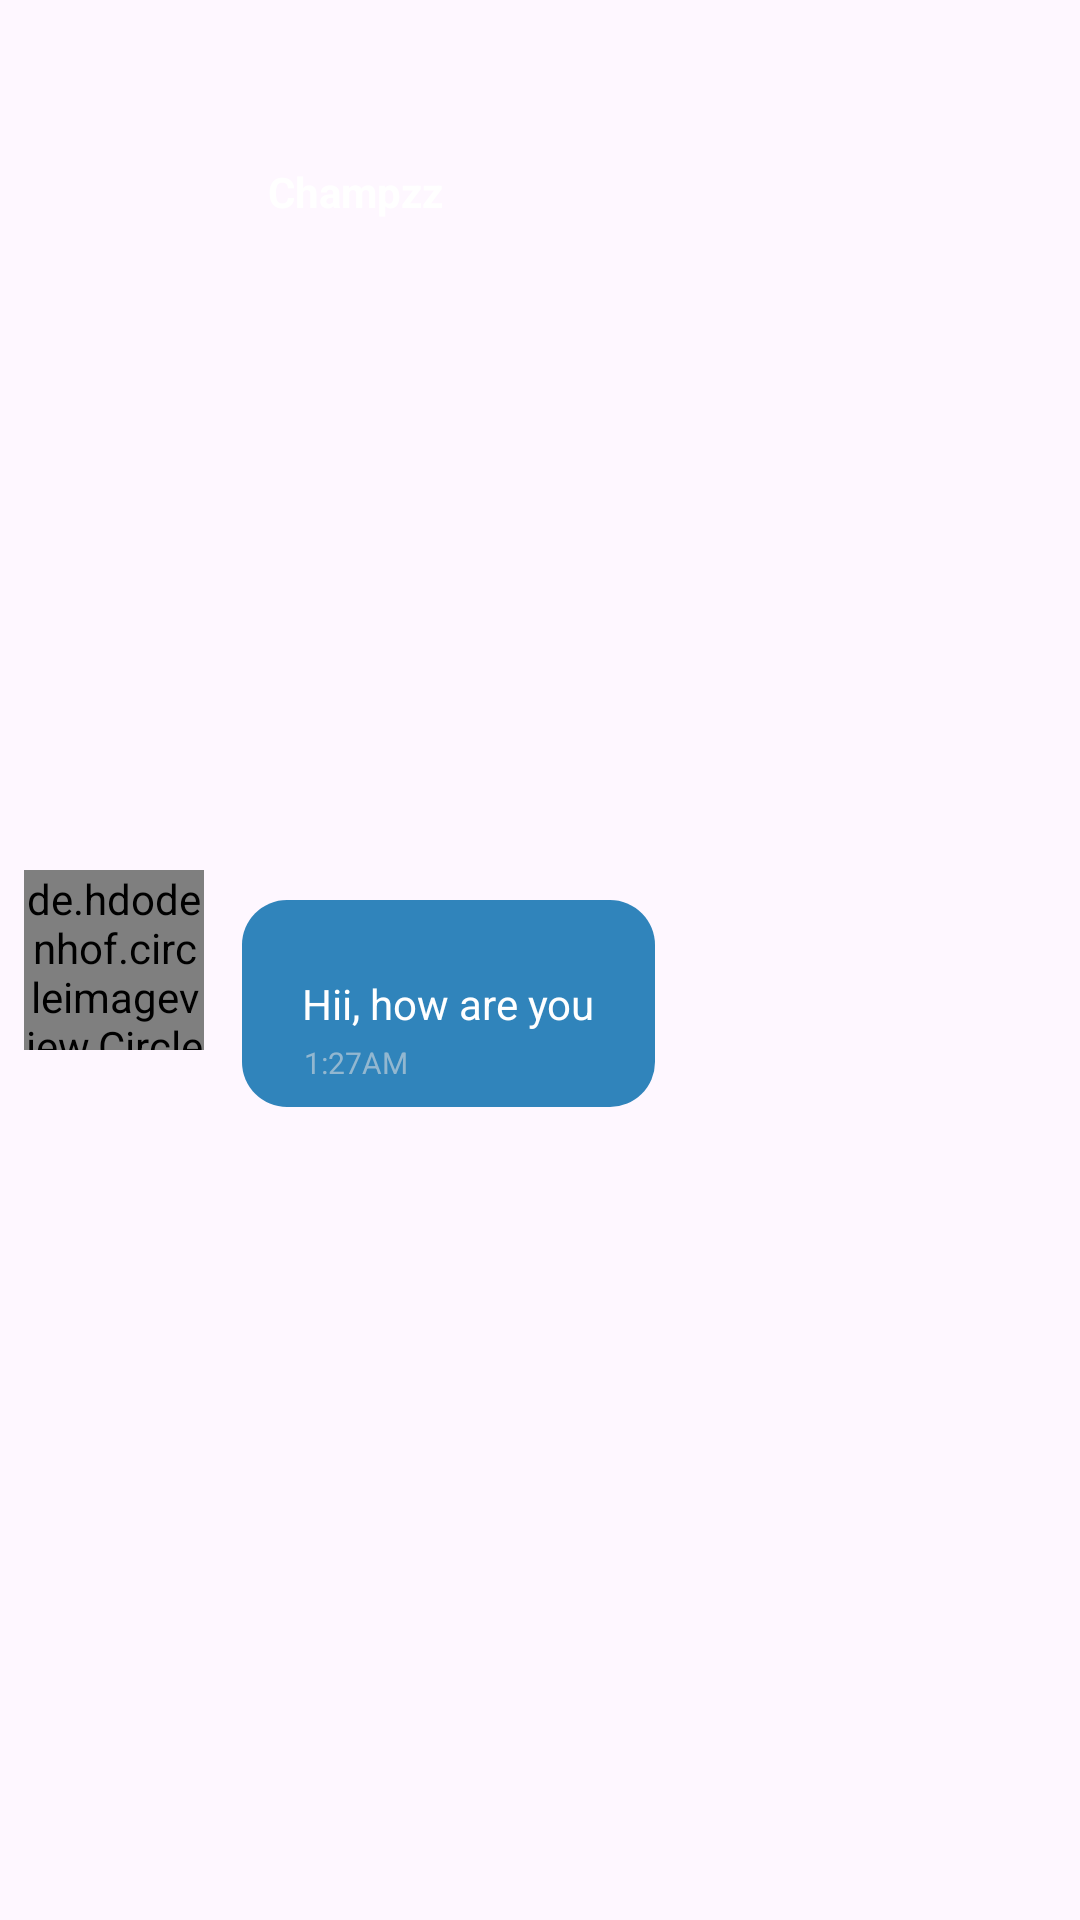

The Android layout XML behind this screen, and the referenced resources:
<!-- AndroidManifest.xml: application theme Theme.Instagram_clone -->
<!-- res/layout/comments_item.xml -->
<?xml version="1.0" encoding="utf-8"?>
<androidx.constraintlayout.widget.ConstraintLayout xmlns:android="http://schemas.android.com/apk/res/android"
    xmlns:app="http://schemas.android.com/apk/res-auto"
    xmlns:tools="http://schemas.android.com/tools"
    android:layout_width="match_parent"
    android:padding="8dp"
    android:layout_marginEnd="50dp"
    android:layout_marginStart="15dp"
    android:layout_height="wrap_content">

    <de.hdodenhof.circleimageview.CircleImageView
        android:id="@+id/userimg"
        android:layout_width="60dp"
        android:layout_height="60dp"
        android:layout_alignParentStart="true"
        android:layout_centerVertical="true"
        android:src="@color/black"
        app:layout_constraintBottom_toBottomOf="parent"
        app:layout_constraintStart_toStartOf="parent"
        app:layout_constraintTop_toTopOf="parent" />




    <TextView
        android:id="@+id/recive_messgae_id"
        android:layout_width="wrap_content"
        android:layout_height="wrap_content"
        app:layout_constraintWidth_min="100dp"
        android:background="@drawable/recive_bg2"
        android:paddingLeft="20dp"
        android:paddingTop="25dp"
        android:paddingRight="20dp"
        android:paddingBottom="25dp"
        android:text="Hii, how are you"
        android:textColor="@color/white"
        android:textSize="14sp"
        app:layout_constraintBottom_toBottomOf="parent"
        app:layout_constraintEnd_toEndOf="parent"
        app:layout_constraintHorizontal_bias="0.086"
        app:layout_constraintStart_toEndOf="@+id/userimg"
        app:layout_constraintTop_toTopOf="parent"
        app:layout_constraintVertical_bias="0.526" />

    <TextView
        android:id="@+id/comment_usename"
        android:layout_width="wrap_content"
        android:layout_height="wrap_content"
        android:text="Champzz"
        android:textColor="@color/white"
        android:textStyle="bold"
        app:layout_constraintBottom_toBottomOf="@+id/recive_messgae_id"
        app:layout_constraintEnd_toEndOf="@+id/recive_messgae_id"
        app:layout_constraintHorizontal_bias="0.111"
        app:layout_constraintStart_toStartOf="@+id/recive_messgae_id"
        app:layout_constraintTop_toTopOf="parent"
        app:layout_constraintVertical_bias="0.135" />

    <TextView
        android:id="@+id/reciver_time"
        android:layout_width="wrap_content"
        android:layout_height="wrap_content"
        android:layout_marginBottom="8dp"
        android:text="1:27AM"
        android:textColor="@color/gray"
        android:textSize="10dp"
        app:layout_constraintBottom_toBottomOf="@+id/recive_messgae_id"
        app:layout_constraintEnd_toEndOf="@+id/recive_messgae_id"
        app:layout_constraintHorizontal_bias="0.201"
        app:layout_constraintStart_toStartOf="@+id/recive_messgae_id" />


</androidx.constraintlayout.widget.ConstraintLayout>
<!-- resources referenced by this layout -->
<resources>
  <color name="black">#FF000000</color>
  <color name="gray">#9CD1D7DD</color>
  <color name="white">#FFFFFFFF</color>
  <!-- drawable recive_bg2 (drawable) -->
  <?xml version="1.0" encoding="utf-8"?>
  <shape xmlns:android="http://schemas.android.com/apk/res/android">
  
      <solid android:color="#3084BB"/>
  
      <corners
          android:topLeftRadius="15dp"
          android:bottomLeftRadius="15dp"
          android:bottomRightRadius="15dp"
          android:topRightRadius="15dp"/>
  
  </shape>
  <style name="Theme.Instagram_clone" parent="Base.Theme.Instagram_clone" />
  <style name="Base.Theme.Instagram_clone" parent="Theme.Material3.DayNight.NoActionBar">
          
          
          <item name="android:statusBarColor">@android:color/transparent</item>
      </style>
</resources>
